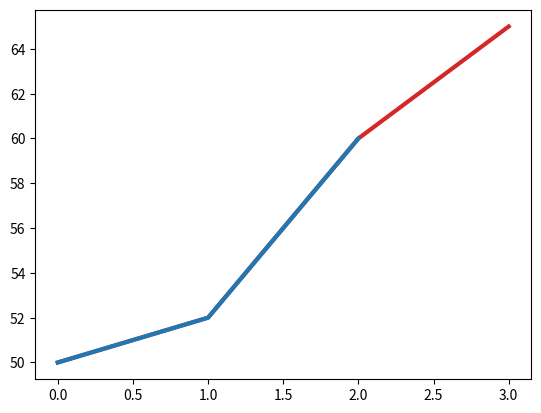

Write Python code to recreate this figure.
from matplotlib import pyplot as plt

plt.spring


class Model():
    def fit(self, data):
        raise NotImplementedError('Metodo non implementato')
    def predict(self, data):
        raise NotImplementedError('Metodo non implementato')


class TrendModel(Model):
    def predict(self, data):
        if type(data) is not list:
            raise TypeError('Input data must be a list')
        if len(data) <= 1:
            raise ValueError('Input data must contain at least two elements')
        
        prev_value = None
        mean = 0
        counter = 0
        last = 0
        
        for item in data:
            if type(item) is not int:
                raise TypeError('Input data must be a list of integers')
            
            if prev_value is None:
                prev_value = item
                continue
            
            mean += item - prev_value
            prev_value = item
            counter += 1
            last = item
        
        if counter == 0:
            return last
        
        mean /= counter
        prediction = last + mean
        
        return prediction


class FitIncrementModel(TrendModel):
    def __init__(self):
        self.global_avg_increment = 0
    
    def fit(self, data):
        pass


myModel = TrendModel()

data = [50, 52, 60]

prediction = myModel.predict(data)

plt.plot(data + [prediction], color='tab:red', linewidth=3)
plt.plot(data, color='tab:blue', linewidth=3)
plt.show()